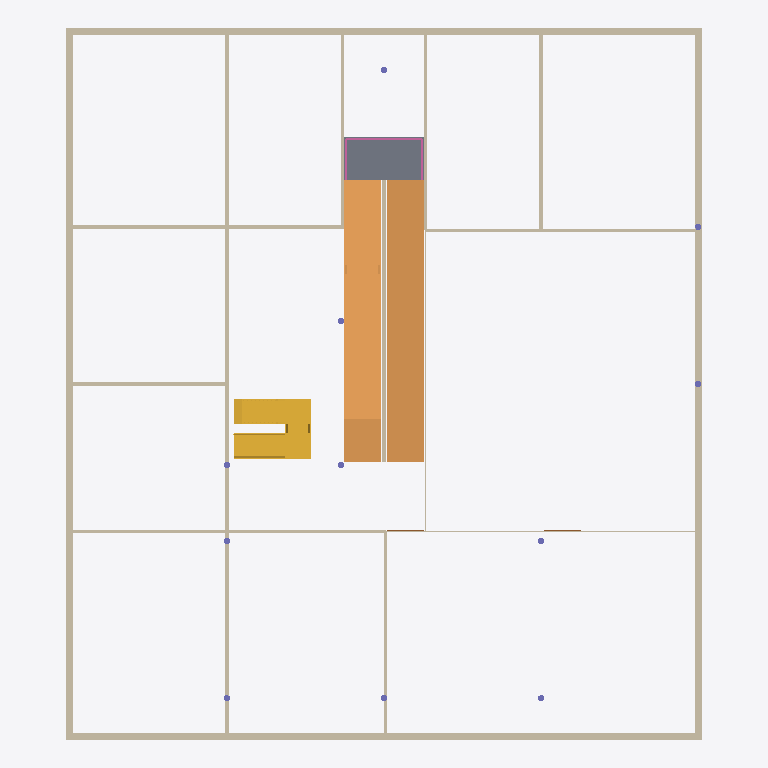
Plan cut of the same IFC building model at storey 'Ramp Landing +5100' (level 5.10 m, cut at 6.50 m), seen from above with north up, elements coloured by IFC class: 17 walls (beige), 11 columns (violet), 2 ramps (orange), 2 doors (brown), 1 stair (yellow), 1 slab (grey), 1 railing (pink). Cut surfaces are drawn darker.
Extent 19.2 m × 21.5 m × 9.6 m (x, y, z). Storeys (7): Ground at 0.00 m; Ground Floor at 0.15 m; Ramp Landing +1800 at 1.80 m; First Floor at 3.45 m; Ramp Landing +5100 at 5.10 m; Roof Terrace at 6.75 m; Solarium Top at 9.45 m. Elements (119): 43 IfcWall, 34 IfcColumn, 19 IfcDoor, 9 IfcWindow, 6 IfcSlab, 4 IfcRamp, 2 IfcRailing, 2 IfcStair.

HEADER;
FILE_DESCRIPTION(('ViewDefinition [DesignTransferView]'),'2;1');
FILE_NAME('Project.ifc','2026-10-27T11:21:11',(''),(''),'BIMCraft 0.8.0','BIMCraft 0.8.0','');
FILE_SCHEMA(('IFC4'));
ENDSEC;
DATA;
#12=IFCPROJECT('2$50m7xkVwPT1YjhALoR3x',$,'Project',$,$,$,$,(#4),#11);
#16=IFCSITE('24oVzNqv1EmQfOEGymuTXl',$,'Site',$,$,#15,$,$,.ELEMENT.,$,$,$,$,$);
#20=IFCBUILDING('1_iwznt1JJ2Lzjuj4JEtkk',$,'Project',$,$,#19,$,$,.ELEMENT.,$,$,$);
#26=IFCBUILDINGSTOREY('0gbkRRx213qfoVpSzftvyI',$,'Ground',$,$,#25,$,$,.ELEMENT.,0.0);
#30=IFCBUILDINGSTOREY('1N3kBGEzX7rh$yuCsdHrNu',$,'Ground Floor',$,$,#29,$,$,.ELEMENT.,150.0);
#34=IFCBUILDINGSTOREY('2JpA6m65n44OHyiIl5Bypc',$,'Ramp Landing +1800',$,$,#33,$,$,.ELEMENT.,1800.0);
#38=IFCBUILDINGSTOREY('2YIxPQ77f8_wnDRKkgD0y5',$,'First Floor',$,$,#37,$,$,.ELEMENT.,3450.0);
#42=IFCBUILDINGSTOREY('03Y5oU4LDAZBe3kRmhnleg',$,'Ramp Landing +5100',$,$,#41,$,$,.ELEMENT.,5100.0);
#46=IFCBUILDINGSTOREY('34yfcLyJH7DAAkQY3QLy_R',$,'Roof Terrace',$,$,#45,$,$,.ELEMENT.,6750.0);
#50=IFCBUILDINGSTOREY('0FPGvBqOP3B8S3DKJcYIyv',$,'Solarium Top',$,$,#49,$,$,.ELEMENT.,9450.0);
#1125=IFCRAMP('2_vLfSF$jADB_awST6AOQu',$,'Ramp',$,$,#1124,$,'100080',.STRAIGHT_RUN_RAMP.);
#1163=IFCRAMP('24FX4HSpv8vPIr7Jz9ykey',$,'Ramp',$,$,#1162,$,'100081',.STRAIGHT_RUN_RAMP.);
#3949=IFCWALL('3Kze6Ms_9FiOpOxMG5os7h',$,'Concrete 200',$,'Concrete 200',#3933,#3948,'100105',.STANDARD.);
#3989=IFCWALL('2xo_BkuvzDgQoMsV0YXTTS',$,'Concrete 200',$,'Concrete 200',#3973,#3988,'100107',.STANDARD.);
#3969=IFCWALL('0dBMevv_P2xxpPmkJzm$oR',$,'Concrete 200',$,'Concrete 200',#3953,#3968,'100106',.STANDARD.);
#4009=IFCWALL('1FNR9NqvDD6hSlF73N0bw0',$,'Concrete 200',$,'Concrete 200',#3993,#4008,'100108',.STANDARD.);
#3816=IFCSTAIR('1fYcREYgv3luife6qv4kBl',$,'Stair',$,$,#3815,$,'100102',.TWO_QUARTER_TURN_STAIR.);
#1227=IFCSLAB('3RsRnMxOv7nRfFRhqOtlU0',$,'Slab 200',$,'Slab 200',#1215,#1226,'100083',.FLOOR.);
#4065=IFCWALL('3biJ20tn53ZhmbGHcLOzcG',$,'Interior - 100mm',$,'Interior - 100mm',#4051,#4064,'100121',.STANDARD.);
#1263=IFCWALL('1bVaITj0H32groDKHiegdM',$,'Interior - 100mm',$,'Interior - 100mm',#1249,#1262,'100085',.STANDARD.);
#4028=IFCWALL('2FzcHtZWnD$ejqCaDzQtIX',$,'Interior - 100mm',$,'Interior - 100mm',#4013,#4027,'100119',.STANDARD.);
#4159=IFCWALL('2w$MPiiqL1WQ$CIL0raHNV',$,'Interior - 100mm',$,'Interior - 100mm',#4144,#4158,'100126',.STANDARD.);
#4177=IFCWALL('02NrDL8PH0OwabB6EYlqab',$,'Interior - 100mm',$,'Interior - 100mm',#4163,#4176,'100127',.STANDARD.);
#4083=IFCWALL('2jTqL4uYL26Rv9tGnWFKoN',$,'Interior - 100mm',$,'Interior - 100mm',#4069,#4082,'100122',.STANDARD.);
#5742=IFCWALL('3Hv6Z50hLBDxzKlqK4dblr',$,'Interior - 100mm',$,'Interior - 100mm',#5728,#5741,'100170',.STANDARD.);
#4047=IFCWALL('1ZquHhx99DlhtcwrVGlTf$',$,'Interior - 100mm',$,'Interior - 100mm',#4032,#4046,'100120',.STANDARD.);
#4140=IFCWALL('2DHdxiiaP7LRm4LGGrkJ_U',$,'Interior - 100mm',$,'Interior - 100mm',#4125,#4139,'100125',.STANDARD.);
#4121=IFCWALL('1YTK06Udn47f0oBV8$sgZ5',$,'Interior - 100mm',$,'Interior - 100mm',#4106,#4120,'100124',.STANDARD.);
#4102=IFCWALL('1sozgjZQv58er0nkjr92Kd',$,'Interior - 100mm',$,'Interior - 100mm',#4087,#4101,'100123',.STANDARD.);
#3695=IFCRAILING('3$wA$3dij9pRljRSHqSrQV',$,'Guardrail 900',$,'Guardrail 900',#3694,#3691,'100095',.GUARDRAIL.);
#4196=IFCWALL('3lzMIFgNP27vHQFs$CcNms',$,'Glazing 40',$,'Glazing 40',#4181,#4195,'100128',.STANDARD.);
#4215=IFCWALL('1O6iDuEWT9wxbcMva3IVLM',$,'Glazing 40',$,'Glazing 40',#4200,#4214,'100129',.STANDARD.);
#28265=IFCDOOR('1udL4WHnnEDu0kUjzH4Dz6',$,'Interior 1100 x 2100',$,'Interior 1100 x 2100',#28261,#28264,'D19',2100.0,1100.0,.DOOR.,.SINGLE_SWING_LEFT.,$);
#28288=IFCDOOR('0muob$4Nb69Okpnx8ft6pQ',$,'Interior 1100 x 2100',$,'Interior 1100 x 2100',#28284,#28287,'D20',2100.0,1100.0,.DOOR.,.SINGLE_SWING_LEFT.,$);
#326=IFCCOLUMN('2XFVLId297ke7Y06Ryq9Le',$,'Piloti Round 190',$,'Piloti Round 190',#319,#325,'100039',.COLUMN.);
#348=IFCCOLUMN('0WSl6fu4bFnh0c2CBlkisW',$,'Piloti Round 190',$,'Piloti Round 190',#341,#347,'100041',.COLUMN.);
#359=IFCCOLUMN('3BYFxm$c520R2NIIE6P7Sr',$,'Piloti Round 190',$,'Piloti Round 190',#352,#358,'100042',.COLUMN.);
#370=IFCCOLUMN('1FM2fdq_56IAIb_zYCB16D',$,'Piloti Round 190',$,'Piloti Round 190',#363,#369,'100043',.COLUMN.);
#392=IFCCOLUMN('1AIdI3g_DDXhS7ahBYa0x8',$,'Piloti Round 190',$,'Piloti Round 190',#385,#391,'100045',.COLUMN.);
#403=IFCCOLUMN('0hTDMPwMP1VQnFqAMuDV8l',$,'Piloti Round 190',$,'Piloti Round 190',#396,#402,'100046',.COLUMN.);
#414=IFCCOLUMN('06SrQ0GM93SOjSL847sua9',$,'Piloti Round 190',$,'Piloti Round 190',#407,#413,'100047',.COLUMN.);
#425=IFCCOLUMN('0Qa35$6ND93OsvcDJhWAMx',$,'Piloti Round 190',$,'Piloti Round 190',#418,#424,'100048',.COLUMN.);
#315=IFCCOLUMN('0xjIaL4zbCVhOSNoz_3pWn',$,'Piloti Round 190',$,'Piloti Round 190',#308,#314,'100038',.COLUMN.);
#337=IFCCOLUMN('1JokdaMG19eg9WXNyK2TjG',$,'Piloti Round 190',$,'Piloti Round 190',#330,#336,'100040',.COLUMN.);
#381=IFCCOLUMN('3ghNxSsT9EvwZr7umcMIPD',$,'Piloti Round 190',$,'Piloti Round 190',#374,#380,'100044',.COLUMN.);
ENDSEC;
